Run: headless pygame with SDL's dummy video driver; simulated clock (each Clock.tick advances the game by its frame time, no real sleeping); random seed 0; keys injected as events and as key.get_pressed() state; mouse plan: one left click at the window centre at the start of phase 2, then a move to the lower-right quarter at the start of phase 3.
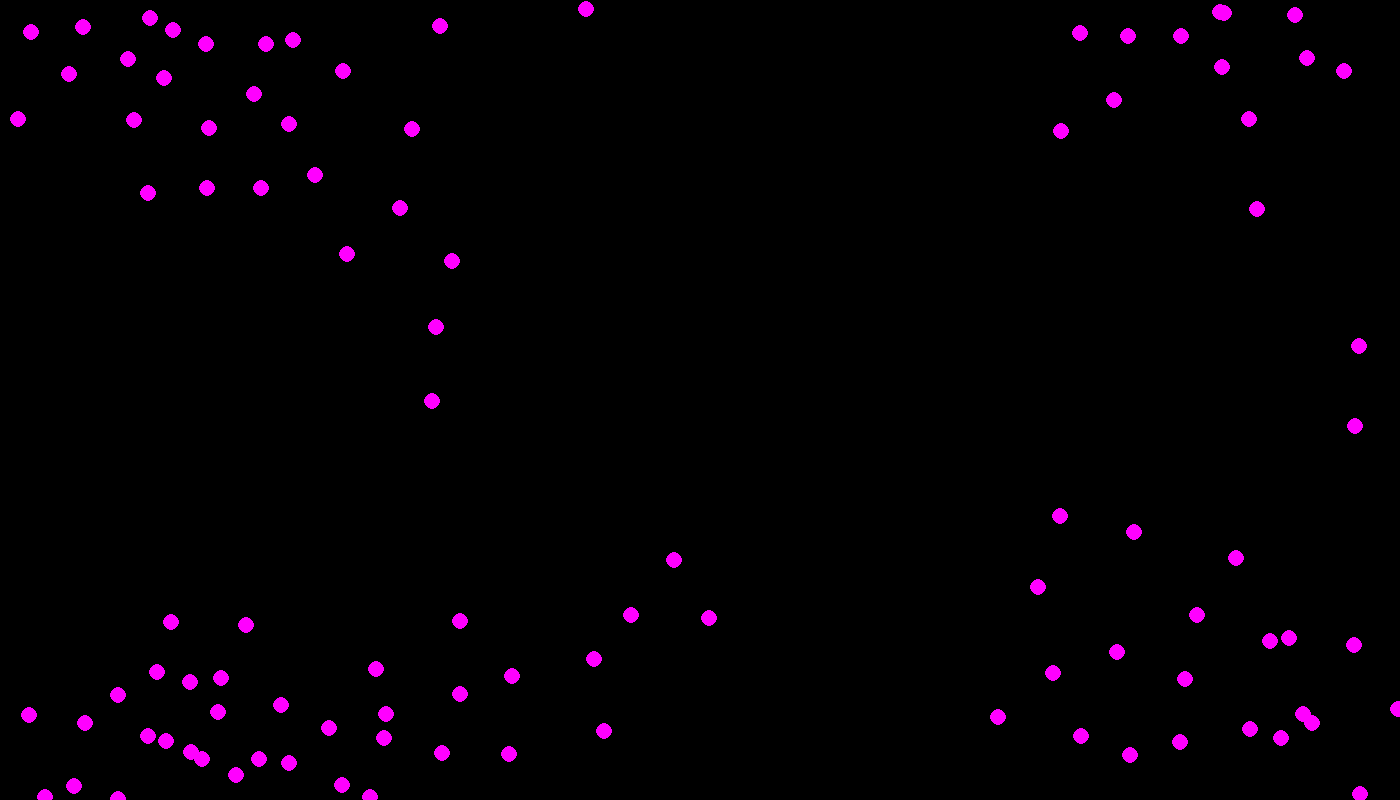
Frame 1 of 4 · flips 1–60 · no input
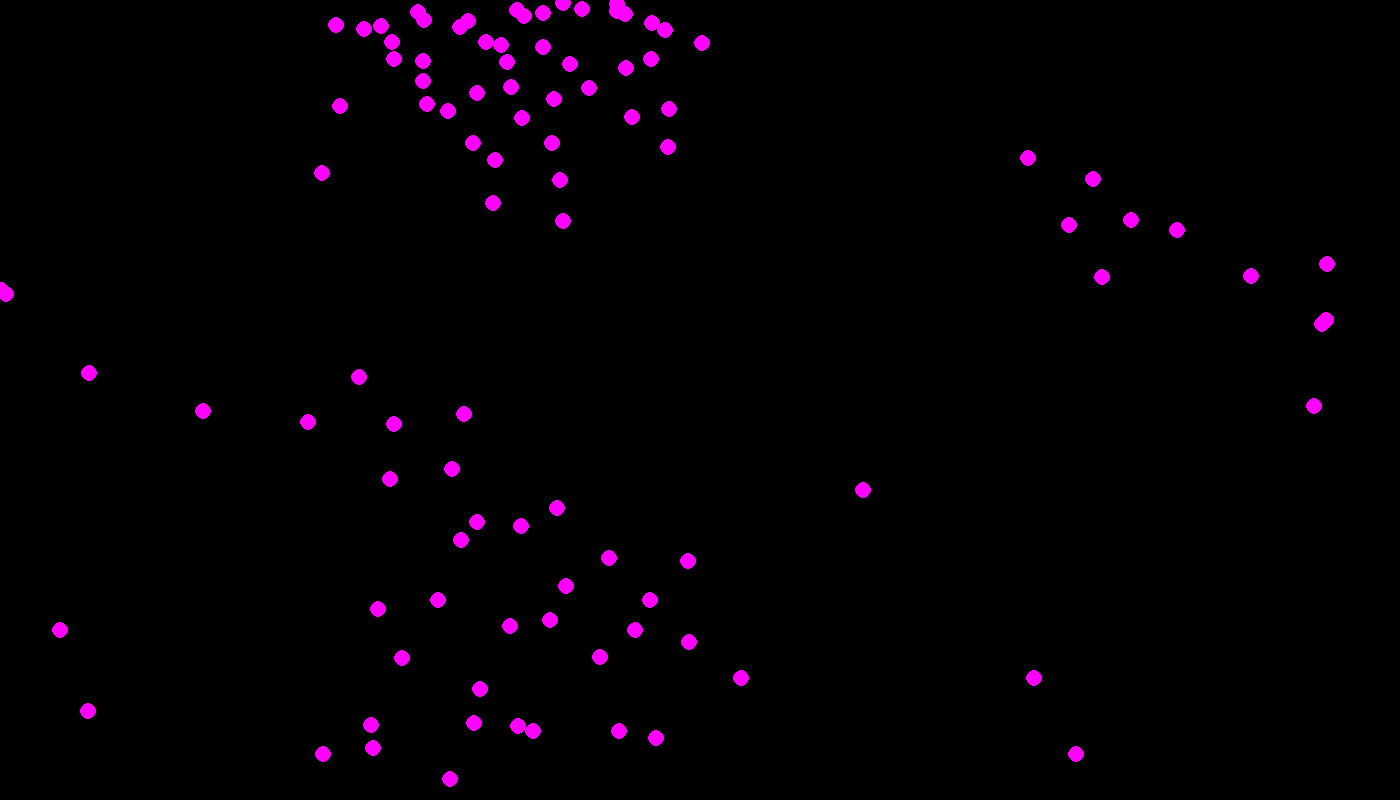
Frame 2 of 4 · flips 61–180 · clicked the window centre · tapped SPACE, RETURN · held RIGHT (→), D
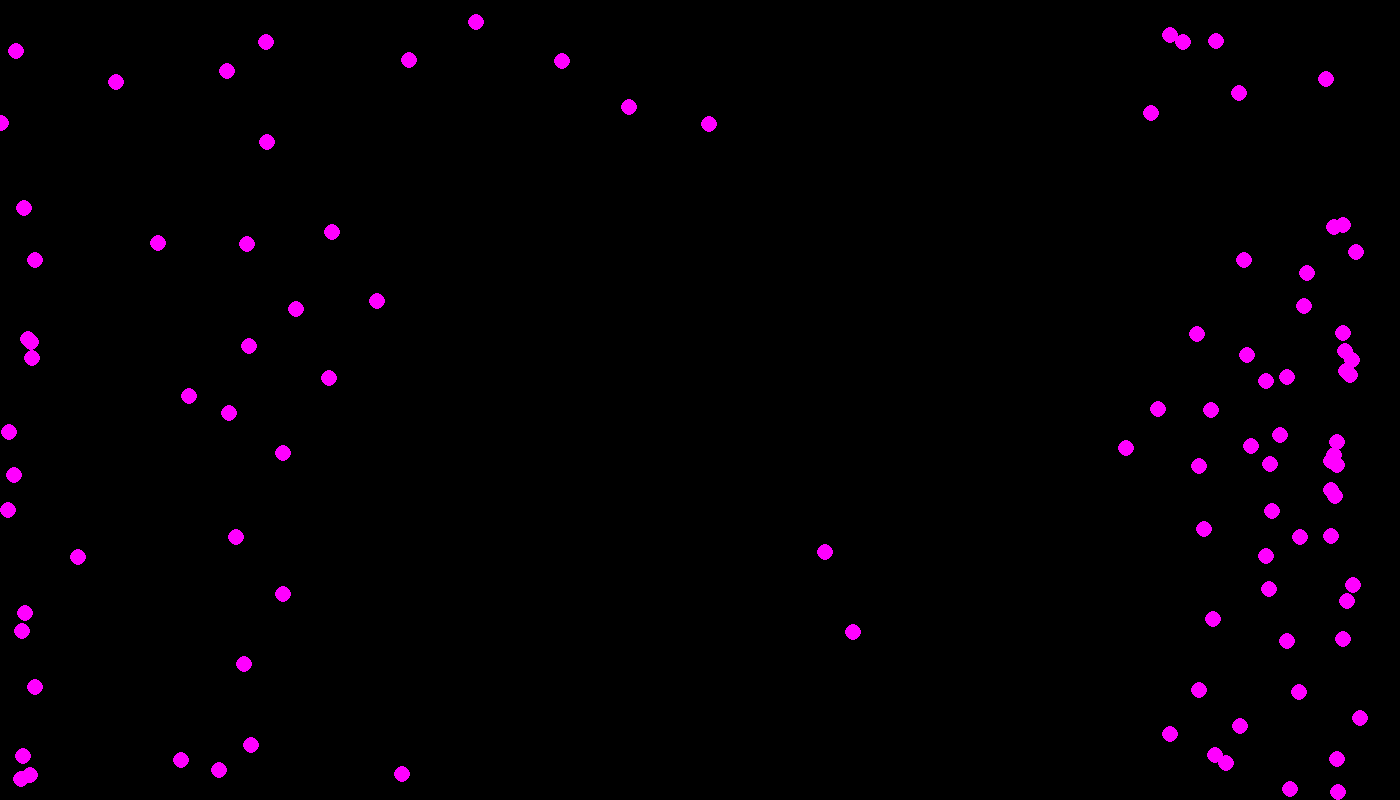
Frame 3 of 4 · flips 181–300 · moved the mouse to the lower-right quarter · held DOWN (↓), S
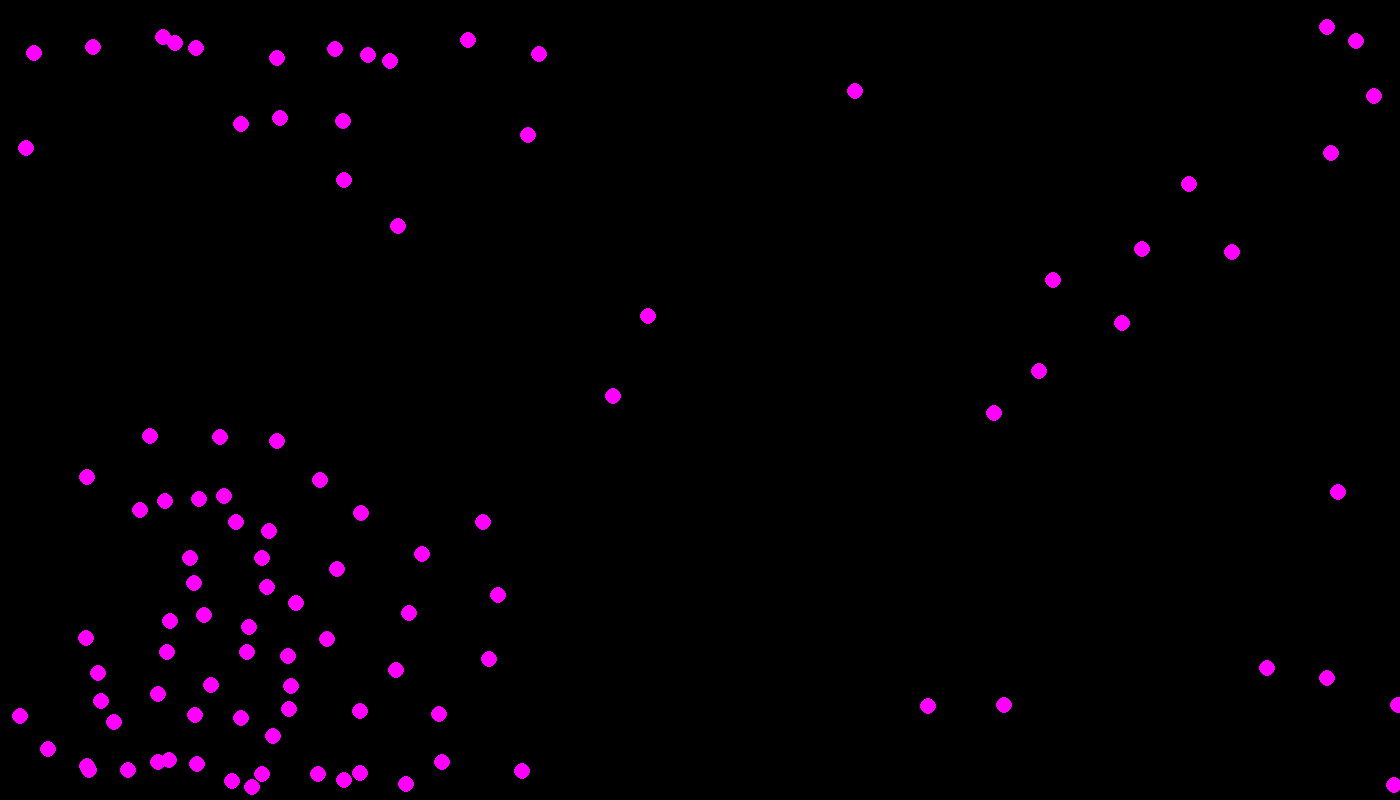
Frame 4 of 4 · flips 301–420 · held LEFT (←), A, UP (↑), W

The pygame program that drew these frames:

import math
import random
import pygame as pg
from pygame import Vector2
pg.init()
screen_width = 1400
screen_height = 800
boid_speed = 10
sight_radius = 100
alignment_weight = 2
cohesion_weight = 0.25
separation_weight = 21
previous_weight = 10
randomness = 1
screen = pg.display.set_mode((screen_width,screen_height))
fps = 60
fps_clock = pg.time.Clock()


def draw_circle(pos,size,color):
    pg.draw.circle(screen,color,(pos[0]+(screen_width/2),screen_height-(pos[1]+(screen_height/2))),round(size))



def draw_boids():
    for i in boids:
        i.draw()



def move_boids():
    for i in boids:
        i.move()



class Boid:

    def __init__(self,x,y) -> None:
        self.speed = boid_speed
        self.x = x
        self.y = y
        self.vel = Vector2(0,random.randint(-1,1))
    
    def near_to(self,radius : float) -> list:
        new =[]
        for i in boids:
            if not i == self:
                if self.dist_to(i) < radius:
                    new.append(i)
        return new


    def dist_to(self,other,index = False) -> float:
        new = []
        new.append(math.dist((self.x,self.y),(other.x,other.y)))
        new.append(math.dist((self.x+screen_width,self.y),(other.x,other.y)))
        new.append(math.dist((self.x-screen_width,self.y),(other.x,other.y)))
        new.append(math.dist((self.x,self.y+screen_height),(other.x,other.y)))
        new.append(math.dist((self.x,self.y-screen_height),(other.x,other.y)))
        # new.append(math.dist((self.x+screen_width,self.y+screen_width),(other.x,other.y)))
        # new.append(math.dist((self.x-screen_width,self.y+screen_height),(other.x,other.y)))
        # new.append(math.dist((self.x-screen_width,self.y-screen_height),(other.x,other.y)))
        # new.append(math.dist((self.x+screen_width,self.y-screen_height),(other.x,other.y)))
        if index:
            return [min(new),new.index(min(new))]
        else:
            return min(new)
    
    def draw(self) -> None:
        draw_circle([self.x,self.y],8,(255,0,255))

    def move(self) -> None:
        self.x += self.vel.x
        self.y += self.vel.y
        self.x = ((self.x + screen_width/2)%screen_width)-screen_width/2
        self.y = ((self.y + screen_height/2)%screen_height)-screen_height/2
        alignment = Vector2(0,0)
        cohesion = Vector2(0,0)
        separation = Vector2(0,0)
        near = self.near_to(sight_radius)
        if not len(near) == 0:
            for i in near:
                alignment += i.vel
                i_dist = self.dist_to(i,True)
                distance = i_dist[0]
                if i_dist[1] == 0:
                    diff = Vector2(i.x-self.x,i.y-self.y)
                elif i_dist[1] == 1 or i_dist[1] == 2:
                    diff = Vector2(self.x-i.x,i.y-self.y)
                else:
                    diff = Vector2(i.x-self.x,self.y-i.y)
                cohesion += diff
                new  = -diff
                dist = separation_weight/distance
                separation += new * dist
            new  = separation + (cohesion*cohesion_weight) + (alignment*alignment_weight) + (self.vel*previous_weight) + Vector2((random.random()*2*randomness)-randomness,(random.random()*2*randomness)-randomness)
            new.scale_to_length(self.speed)
            self.vel = new





boids = []
for i in range(100):
    boids.append(Boid(random.randint(-screen_width/2,screen_width/2),random.randint(-screen_height/2,screen_height/2)))


screen = pg.display.set_mode((screen_width,screen_height))
fps = 60
fps_clock = pg.time.Clock()
running = True
while running:
    for event in pg.event.get():
        if event.type == pg.QUIT:
            running = False

    screen.fill((0,0,0))
    draw_boids()
    mouse_x = pg.mouse.get_pos()[0]-(screen_width/2)
    mouse_y = (screen_height-pg.mouse.get_pos()[1])-(screen_height/2)
    # print(boids[0].dist_to(boids[1]))
    move_boids()
    pg.display.update()
    fps_clock.tick(fps)
pg.quit()
